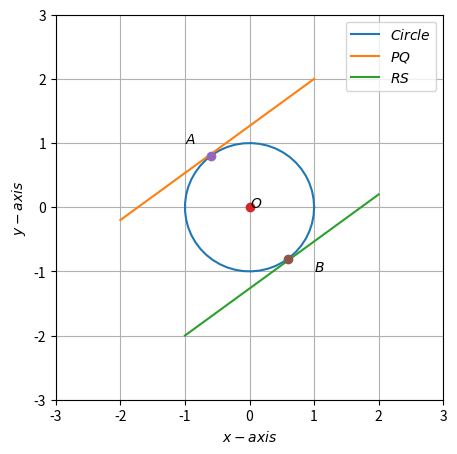

Source code (Python):
import matplotlib as mpl
import matplotlib.pyplot as plt
import numpy as np
from numpy import linalg as la
from numpy.linalg import norm
def my_func():
  global r,O,A,B,m1,m2,theta
r=1
O=np.array([0,0])
A=np.array([-0.6,0.8])
B=np.array([0.6,-0.8])
m1=O-A
m2=O-B
theta=np.arccos((m1@m2)/(norm(m1)*norm(m2)))*180/np.pi
print(theta)
if(theta==180):
  print("The two tangents are parallel to each other")
else:
  print("The two tangents are not parallel to each other")

fig,ax = plt.subplots(figsize=(5,5))
P=np.array([1,2])
Q=np.array([-2,-0.2])
R=np.array([2,0.2])
S=np.array([-1,-2])
def line_gen(A,B):
  len=100
  dim=A.shape[0]
  x_AB=np.zeros((dim,len))
  lam_1=np.linspace(0,1,len)
  for i in range(len):
    temp1=A+lam_1[i]*(B-A)
    x_AB[:,i]=temp1.T
  return x_AB

def circ_gen(O,r):
 len = 50
 theta = np.linspace(0,2*np.pi,len)
 x_circ = np.zeros((2,len))
 x_circ[0,:] = r*np.cos(theta)
 x_circ[1,:] = r*np.sin(theta)
 x_circ = (x_circ.T + O).T
 return x_circ
x_circ= circ_gen(O,r)
x_PQ = line_gen(P,Q)
x_RS = line_gen(R,S)


plt.plot(x_circ[0,:],x_circ[1,:],label='$Circle$')
plt.plot(x_PQ[0,:],x_PQ[1,:],label='$PQ$')
plt.plot(x_RS[0,:],x_RS[1,:],label='$RS$')
plt.plot(O[0],O[1],'o')
plt.text(0,0,u'$O$')
plt.text(-1,1,r'$A$')
plt.text(1,-1,r'$B$')
plt.plot(A[0],A[1],'o')
plt.plot(B[0],B[1],'o')

plt.xlim(-3,3)
plt.ylim(-3,3)
plt.xlabel('$x-axis$')
plt.ylabel('$y-axis$')
plt.legend()
plt.grid()
plt.show()

